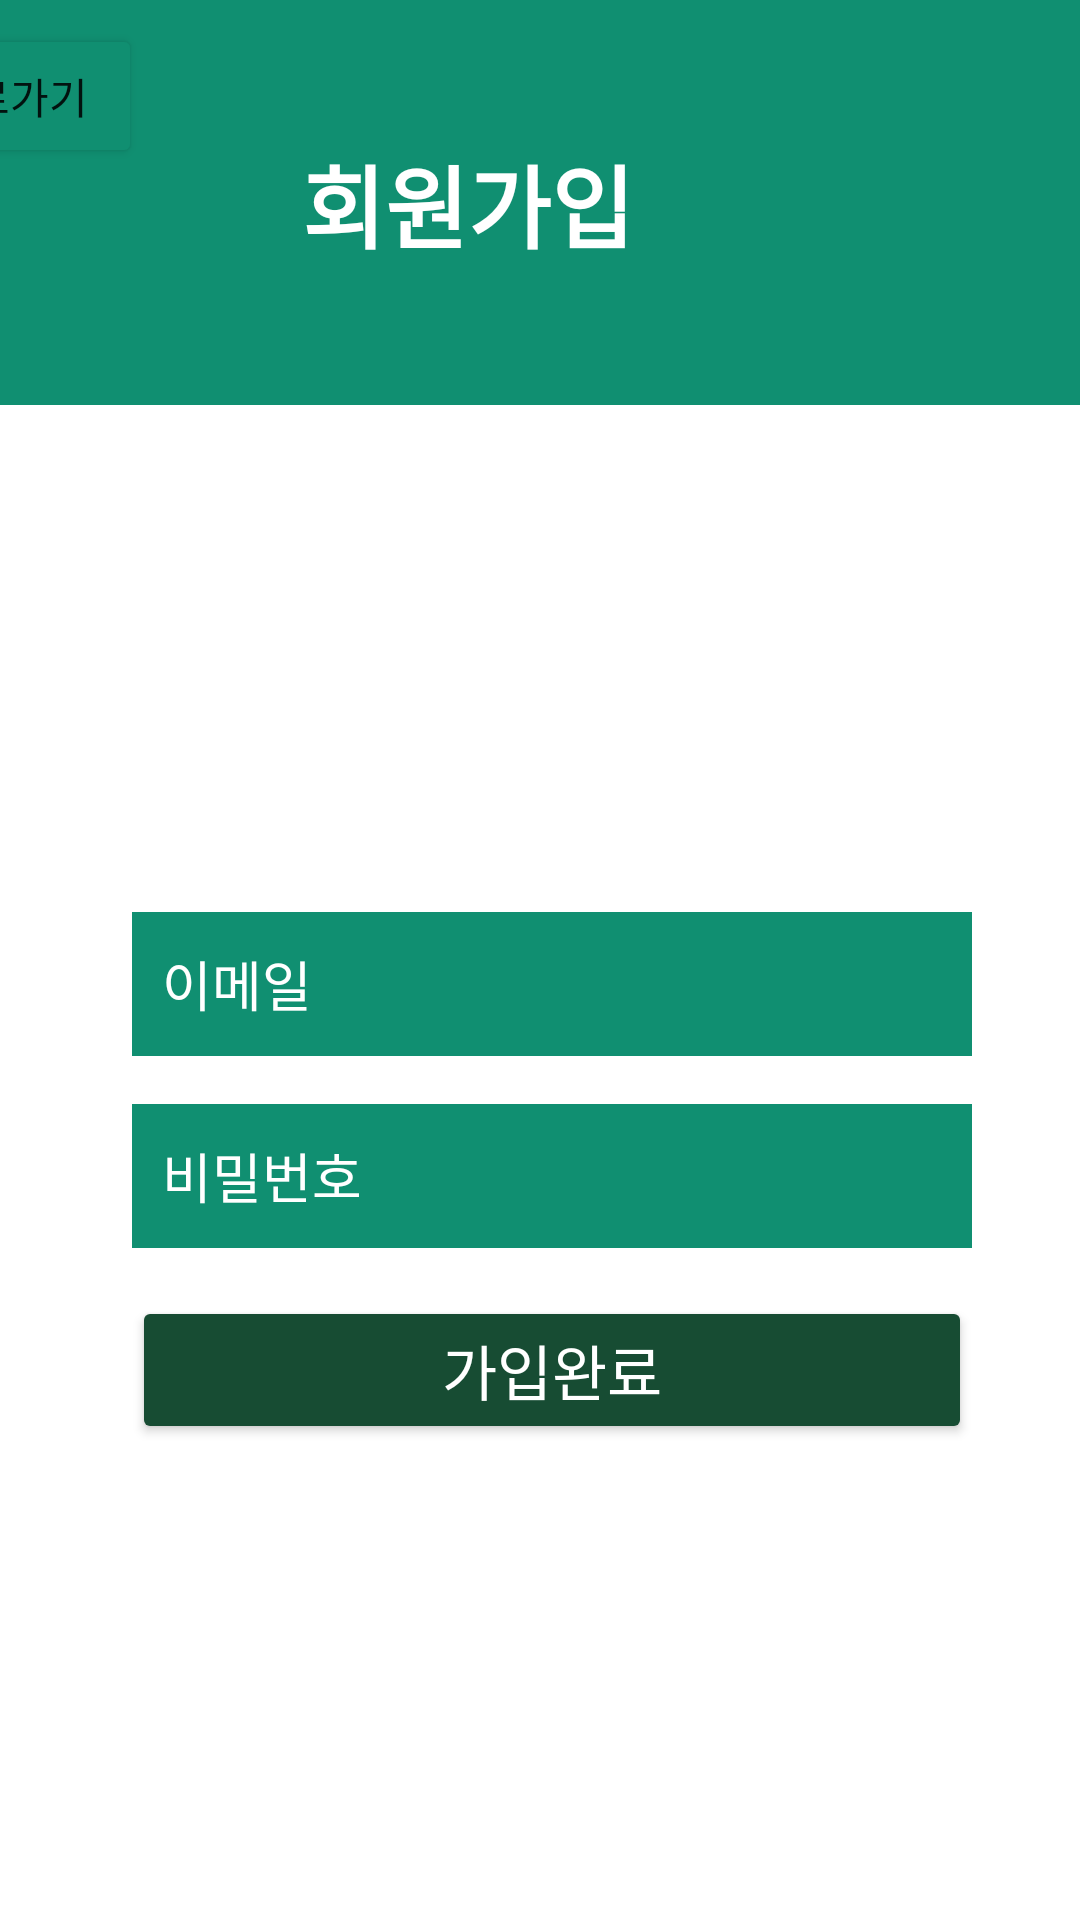

Produce the Android XML layout that renders to this screen, including the resource entries it uses.
<!-- AndroidManifest.xml: application theme Theme.WriteApplication -->
<!-- res/layout/activity_register.xml -->
<?xml version="1.0" encoding="utf-8"?>
<androidx.constraintlayout.widget.ConstraintLayout xmlns:android="http://schemas.android.com/apk/res/android"
    xmlns:app="http://schemas.android.com/apk/res-auto"
    xmlns:tools="http://schemas.android.com/tools"
    android:layout_width="match_parent"
    android:layout_height="match_parent"
    tools:context=".RegisterActivity">

    <EditText
        android:id="@+id/et_email"
        android:layout_width="280dp"
        android:layout_height="wrap_content"
        android:layout_gravity="center"
        android:layout_marginStart="8dp"
        android:layout_marginTop="304dp"
        android:layout_marginEnd="8dp"
        android:background="#108F71"
        android:drawableStart="@drawable/ic_baseline_mail_outline_24"
        android:drawableLeft="@drawable/ic_baseline_mail_outline_24"
        android:ems="10"
        android:hint="이메일"
        android:inputType="textEmailAddress"
        android:minHeight="48dp"
        android:padding="10dp"

        android:textColor="@color/white"
        android:textColorHint="@color/white"
        app:layout_constraintEnd_toEndOf="parent"
        app:layout_constraintHorizontal_bias="0.562"
        app:layout_constraintStart_toStartOf="parent"
        app:layout_constraintTop_toTopOf="parent" />

    <EditText
        android:id="@+id/et_pass"
        android:layout_width="280dp"
        android:layout_height="wrap_content"
        android:layout_marginStart="8dp"
        android:layout_marginTop="16dp"
        android:layout_marginEnd="8dp"
        android:ems="10"
        android:layout_gravity="center"
        android:padding="10dp"
        android:textColor="@color/white"
        android:textColorHint="@color/white"
        android:drawableStart="@drawable/ic_baseline_lock_24"
        android:drawableLeft="@drawable/ic_baseline_lock_24"
        android:background="#108F71"
        android:hint="비밀번호"
        android:inputType="textPassword"
        android:minHeight="48dp"
        app:layout_constraintEnd_toEndOf="@+id/et_email"
        app:layout_constraintStart_toStartOf="@+id/et_email"
        app:layout_constraintTop_toBottomOf="@+id/et_email" />

    <Button
        android:textColor="@color/white"
        android:backgroundTint="#174C33"
        android:layout_gravity="center"
        android:id="@+id/button_register"
        android:layout_width="280dp"
        android:layout_height="wrap_content"
        android:layout_marginStart="8dp"
        android:layout_marginTop="16dp"
        android:layout_marginEnd="8dp"
        android:text="가입완료"
        android:textSize="20dp"
        app:layout_constraintEnd_toEndOf="@+id/et_pass"
        app:layout_constraintStart_toStartOf="@+id/et_pass"
        app:layout_constraintTop_toBottomOf="@+id/et_pass" />

    <androidx.constraintlayout.widget.ConstraintLayout
        android:id="@+id/constraintLayout"
        android:layout_width="409dp"
        android:layout_height="135dp"
        android:background="#108F71"
        app:layout_constraintEnd_toEndOf="parent"
        app:layout_constraintHorizontal_bias="1.0"
        app:layout_constraintStart_toStartOf="parent"
        app:layout_constraintTop_toTopOf="parent">

        <Button
            android:id="@+id/button_back2"
            android:layout_width="wrap_content"
            android:layout_height="wrap_content"
            android:layout_marginStart="8dp"
            android:layout_marginTop="8dp"
            android:backgroundTint="#108F71"
            android:text="뒤로가기"
            app:layout_constraintStart_toStartOf="parent"
            app:layout_constraintTop_toTopOf="parent" />

        <TextView
            android:id="@+id/textView"
            android:layout_width="wrap_content"
            android:layout_height="wrap_content"
            android:text="회원가입"
            android:textColor="#ffffff"
            android:textSize="30dp"
            android:textStyle="bold"
            app:layout_constraintBottom_toBottomOf="parent"
            app:layout_constraintEnd_toEndOf="parent"
            app:layout_constraintStart_toStartOf="parent"
            app:layout_constraintTop_toTopOf="parent" />
    </androidx.constraintlayout.widget.ConstraintLayout>


</androidx.constraintlayout.widget.ConstraintLayout>
<!-- resources referenced by this layout -->
<resources>
  <style name="Theme.WriteApplication" parent="Theme.MaterialComponents.DayNight.NoActionBar">
          
          <item name="colorPrimary">@color/purple_500</item>
          <item name="colorPrimaryVariant">@color/purple_700</item>
          <item name="colorOnPrimary">@color/white</item>
          
          <item name="colorSecondary">@color/teal_200</item>
          <item name="colorSecondaryVariant">@color/teal_700</item>
          <item name="colorOnSecondary">@color/black</item>
          
          <item name="android:statusBarColor" tools:targetApi="l">?attr/colorPrimaryVariant</item>
          
      </style>
  <!-- not gathered from this repository: default colours our renderer supplied (Android Studio template values) -->
  <color name="purple_500">#FF6200EE</color>
  <color name="purple_700">#FF3700B3</color>
  <color name="teal_200">#FF03DAC5</color>
  <color name="teal_700">#FF018786</color>
  <color name="black">#FF000000</color>
  <color name="white">#FFFFFFFF</color>
</resources>
